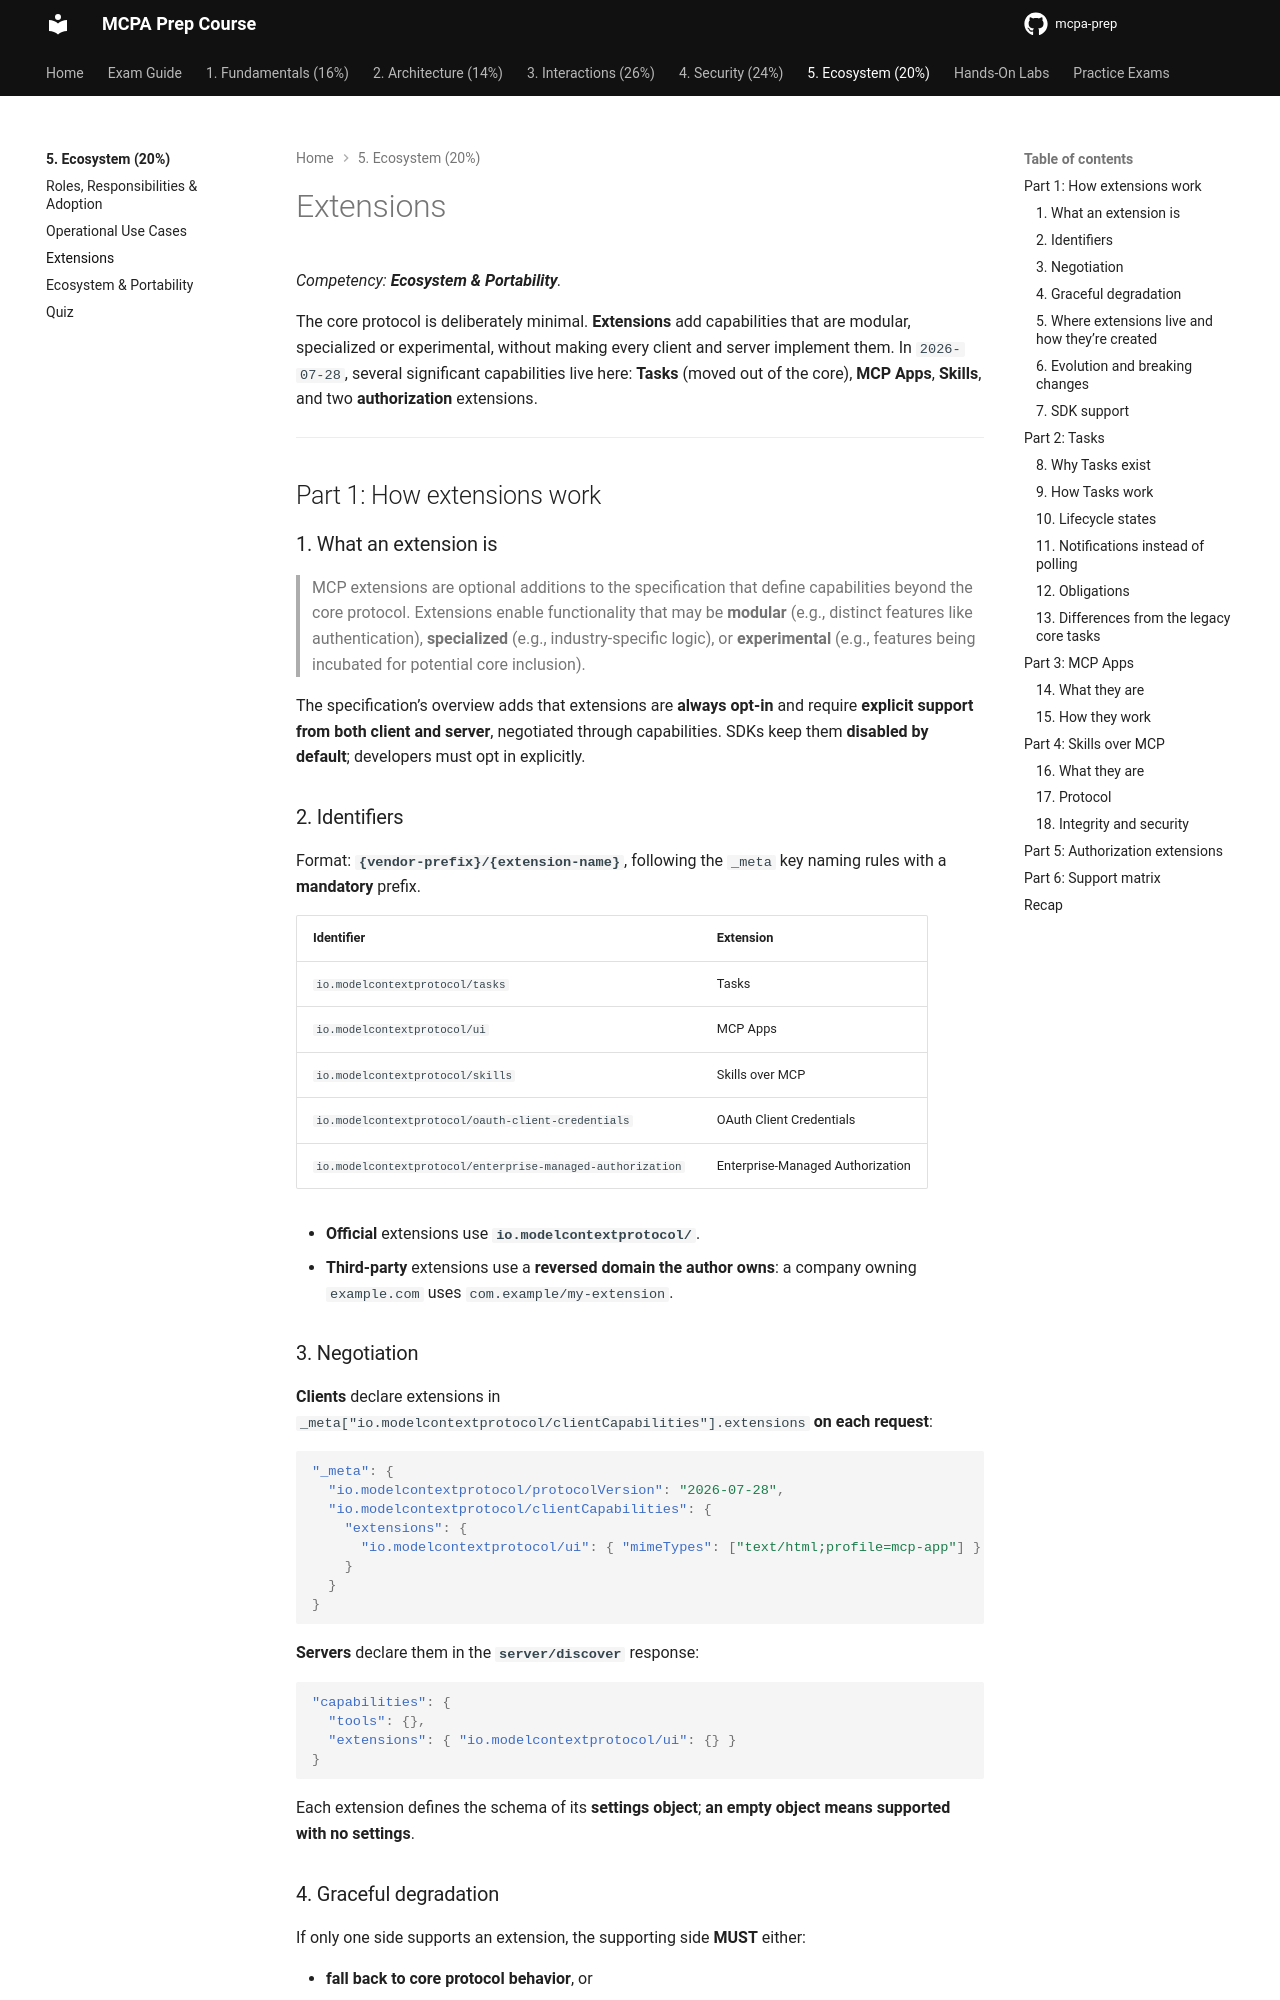

repository: alelapi/mcpa-prep · page: domain-5/extensions/index.html · generator: mkdocs

# Extensions

*Competency: **Ecosystem & Portability**.*

The core protocol is deliberately minimal. **Extensions** add capabilities that are modular, specialized or
experimental, without making every client and server implement them. In `2026-07-28`, several significant
capabilities live here: **Tasks** (moved out of the core), **MCP Apps**, **Skills**, and two **authorization**
extensions.

---

## Part 1: How extensions work

### 1. What an extension is

> MCP extensions are optional additions to the specification that define capabilities beyond the core protocol.
> Extensions enable functionality that may be **modular** (e.g., distinct features like authentication), **specialized**
> (e.g., industry-specific logic), or **experimental** (e.g., features being incubated for potential core inclusion).

The specification's overview adds that extensions are **always opt-in** and require **explicit support from both client
and server**, negotiated through capabilities. SDKs keep them **disabled by default**; developers must opt in explicitly.

### 2. Identifiers

Format: **`{vendor-prefix}/{extension-name}`**, following the `_meta` key naming rules with a **mandatory** prefix.

| Identifier | Extension |
| --- | --- |
| `io.modelcontextprotocol/tasks` | Tasks |
| `io.modelcontextprotocol/ui` | MCP Apps |
| `io.modelcontextprotocol/skills` | Skills over MCP |
| `io.modelcontextprotocol/oauth-client-credentials` | OAuth Client Credentials |
| `io.modelcontextprotocol/enterprise-managed-authorization` | Enterprise-Managed Authorization |

- **Official** extensions use **`io.modelcontextprotocol/`**.
- **Third-party** extensions use a **reversed domain the author owns**: a company owning `example.com` uses `com.example/my-extension`.

### 3. Negotiation

**Clients** declare extensions in `_meta["io.modelcontextprotocol/clientCapabilities"].extensions` **on each request**:

```json
"_meta": {
  "io.modelcontextprotocol/protocolVersion": "2026-07-28",
  "io.modelcontextprotocol/clientCapabilities": {
    "extensions": {
      "io.modelcontextprotocol/ui": { "mimeTypes": ["text/html;profile=mcp-app"] }
    }
  }
}
```

**Servers** declare them in the **`server/discover`** response:

```json
"capabilities": {
  "tools": {},
  "extensions": { "io.modelcontextprotocol/ui": {} }
}
```

Each extension defines the schema of its **settings object**; **an empty object means supported with no settings**.

### 4. Graceful degradation

If only one side supports an extension, the supporting side **MUST** either:

- **fall back to core protocol behavior**, or
- **reject the request with an appropriate error**, if the extension is mandatory for it.

Extensions **SHOULD document** their fallback. Examples from the docs: a server offering UI-enhanced tools should still return
meaningful **text content** to clients without the UI extension; a server requiring a specific authentication extension can reject
clients that don't support it.
